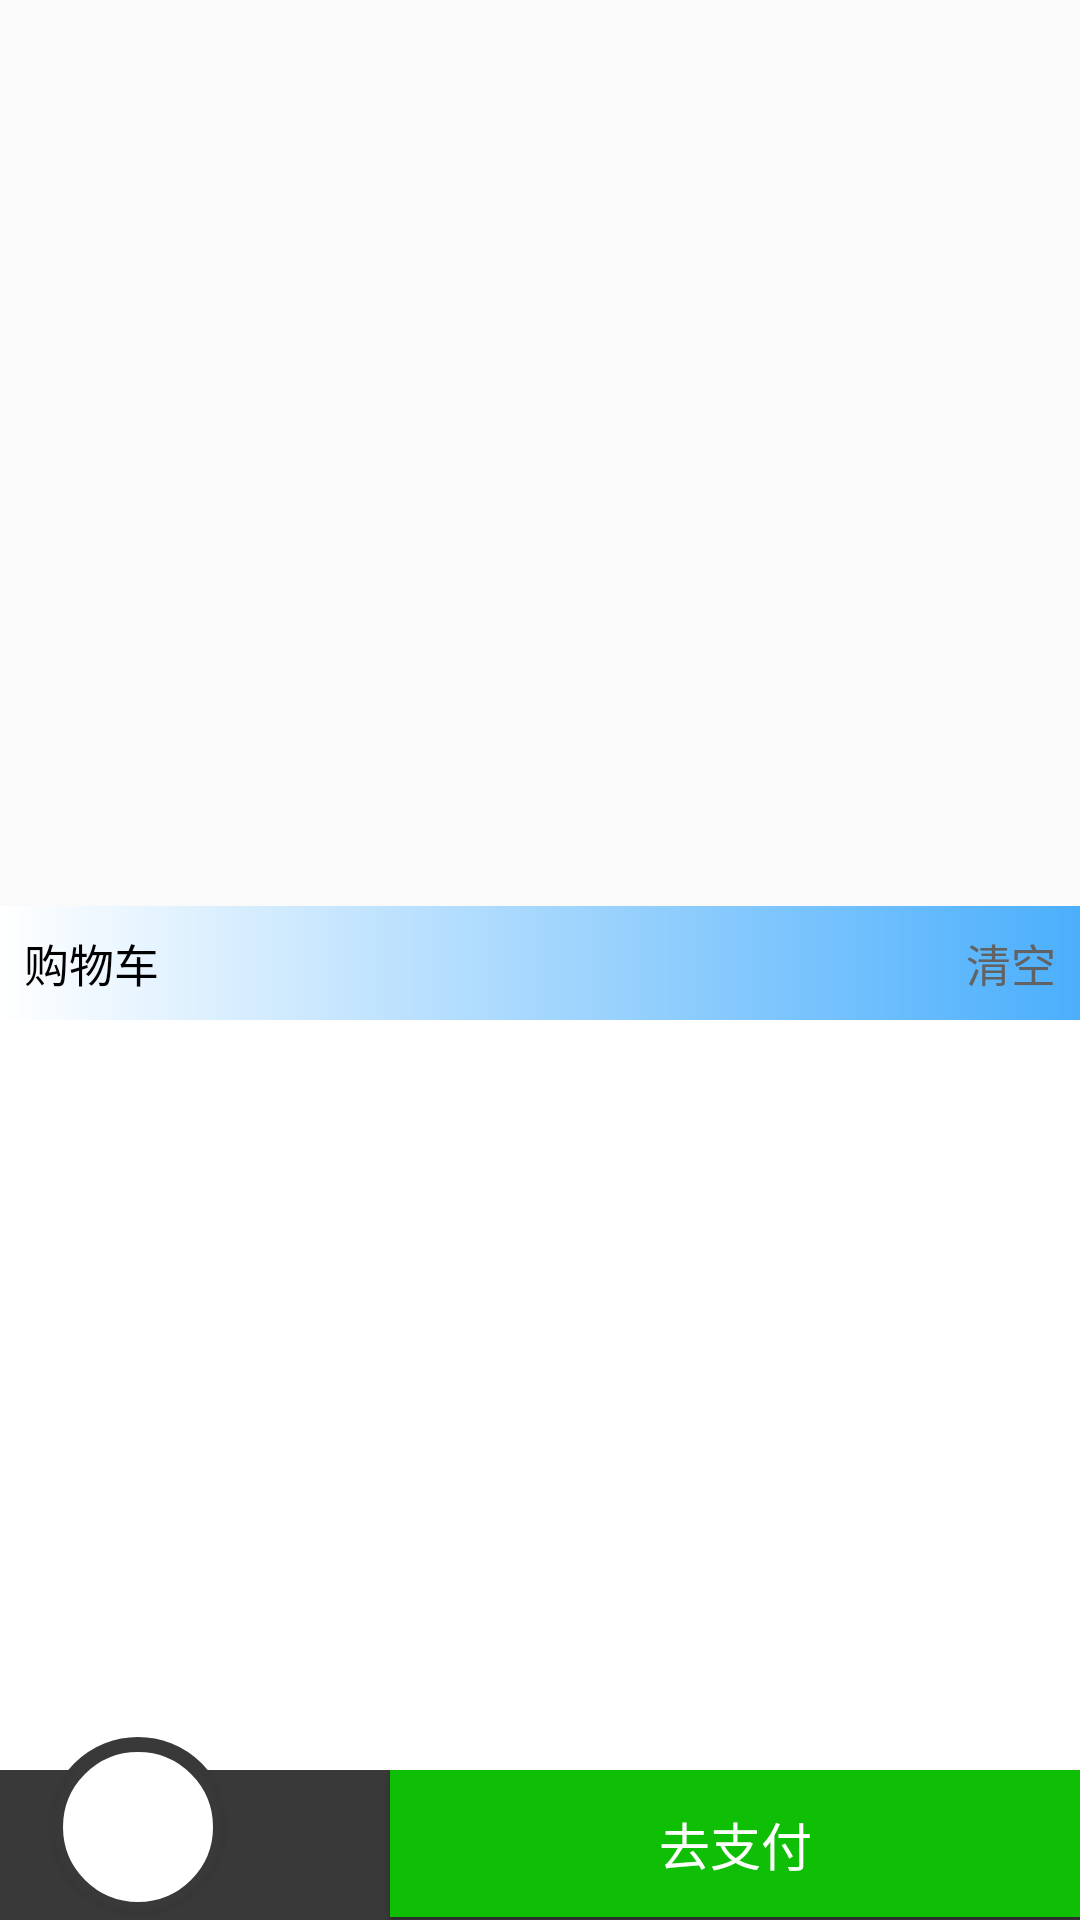

Reconstruct the res/layout file that produces this screen, plus the resources it refers to.
<!-- AndroidManifest.xml: application theme Theme.AppCompat.Light.NoActionBar -->
<!-- res/layout/cart_popupview.xml -->
<?xml version="1.0" encoding="utf-8"?>
<RelativeLayout
    xmlns:android="http://schemas.android.com/apk/res/android"
    android:layout_width="match_parent"
    android:layout_height="wrap_content">

    <LinearLayout
        android:id="@+id/linearlayout"
        android:layout_above="@+id/shopping_cart_bottom"
        android:layout_width="match_parent"
        android:layout_height="wrap_content"
        android:orientation="vertical"
        android:background="@color/deep_gray">
        <RelativeLayout
            android:layout_width="match_parent"
            android:layout_height="wrap_content"
            android:background="@drawable/backcolor4">
            <TextView
                android:layout_width="wrap_content"
                android:layout_height="wrap_content"
                android:layout_marginLeft="@dimen/shopping_cart_right_margin"
                android:layout_marginTop="@dimen/shopping_cart_right_margin"
                android:layout_marginBottom="@dimen/shopping_cart_right_margin"
                android:layout_alignParentLeft="true"
                android:text="@string/shopcart"
                android:textColor="@color/black"
                android:textSize="@dimen/shopping_cart_small_size"/>

            <LinearLayout
                android:id="@+id/clear_layout"
                android:layout_width="wrap_content"
                android:layout_height="wrap_content"
                android:orientation="horizontal"
                android:layout_alignParentRight="true"
                android:clickable="true"
                android:layout_marginRight="@dimen/shopping_cart_right_margin"
                android:layout_marginTop="@dimen/shopping_cart_right_margin"
                android:layout_marginBottom="@dimen/shopping_cart_right_margin">
                <ImageView
                    android:layout_width="wrap_content"
                    android:layout_height="wrap_content"
                    android:src="@drawable/delete"
                    android:layout_marginRight="@dimen/item_dish_small_horizontal_margin"/>
                <TextView
                    android:layout_width="wrap_content"
                    android:layout_height="wrap_content"
                    android:text="@string/clear"
                    android:textColor="@color/deep_gray_2"
                    android:textSize="@dimen/shopping_cart_small_size"/>
            </LinearLayout>
        </RelativeLayout>

        <android.support.v7.widget.RecyclerView
            android:id="@+id/recycleview"
            android:layout_width="match_parent"
            android:layout_height="@dimen/shopping_cart_bottom_recycle_height"
            android:background="@color/white">
        </android.support.v7.widget.RecyclerView>

    </LinearLayout>

    <LinearLayout
        android:id="@+id/shopping_cart_bottom"
        android:layout_width="match_parent"
        android:layout_height="@dimen/shopping_cart_height"
        android:background="@color/light_black"
        android:orientation="horizontal"
        android:clickable="true"
        android:layout_alignParentBottom="true">
        <TextView
            android:id="@+id/shopping_cart_total_tv"
            android:layout_width="wrap_content"
            android:layout_height="wrap_content"
            android:layout_gravity="center_vertical"
            android:text="120"
            android:textColor="@color/white"
            android:textAlignment="center"
            android:textSize="@dimen/shopping_cart_total_price_word_size"
            android:textStyle="bold"
            android:visibility="gone"
            android:layout_marginLeft="@dimen/shopping_cart_total_price_left_magrin"/>
        <Button
            android:id="@+id/pay_right_away_two"
            android:background="@color/green"
            android:text="@string/quzhifu"
            android:textColor="@color/white"
            android:textSize="17dp"
            android:layout_gravity="right"
            android:layout_marginLeft="130dp"
            android:layout_width="match_parent"
            android:layout_height="49dp" />
    </LinearLayout>

    <FrameLayout
        android:id="@+id/shopping_cart_layout"
        android:layout_width="@dimen/shopping_cart_circle_size"
        android:layout_height="@dimen/shopping_cart_circle_size"
        android:layout_marginLeft="@dimen/activity_horizontal_margin"
        android:layout_above="@+id/lineview"
        android:clickable="true"
        android:background="@drawable/circle">
        <ImageView
            android:id="@+id/shopping_cart"
            android:layout_width="@dimen/shopping_cart_image_height"
            android:layout_height="@dimen/shopping_cart_image_height"
            android:layout_gravity="center"
            android:src="@drawable/ic_shopping_cart_white_24dp"/>
    </FrameLayout>

    

    <TextView
        android:id="@+id/lineview"
        android:layout_width="match_parent"
        android:layout_height="@dimen/shopping_cart_bottom_margin"
        android:visibility="invisible"
        android:layout_alignParentBottom="true"/>

    <TextView
        android:id="@+id/shopping_cart_total_num"
        android:layout_width="wrap_content"
        android:layout_height="wrap_content"
        android:background="@drawable/small_red_circle"
        android:text="1"
        android:textColor="@color/white"
        android:textSize="10sp"
        android:textStyle="bold"
        android:layout_above="@id/shopping_cart_bottom"
        android:layout_alignRight="@id/shopping_cart_layout"/>

</RelativeLayout>
<!-- resources referenced by this layout -->
<resources>
  <color name="black">#000000</color>
  <color name="deep_gray">#afaeae</color>
  <color name="deep_gray_2">#636262</color>
  <color name="green">#0fbf06</color>
  <color name="light_black">#fd383838</color>
  <color name="white">#ffffff</color>
  <dimen name="activity_horizontal_margin">16dp</dimen>
  <dimen name="item_dish_small_horizontal_margin">2dp</dimen>
  <dimen name="shopping_cart_bottom_margin">1dp</dimen>
  <dimen name="shopping_cart_bottom_recycle_height">250dp</dimen>
  <dimen name="shopping_cart_circle_size">60dp</dimen>
  <dimen name="shopping_cart_height">50dp</dimen>
  <dimen name="shopping_cart_image_height">35dp</dimen>
  <dimen name="shopping_cart_right_margin">8dp</dimen>
  <dimen name="shopping_cart_small_size">15sp</dimen>
  <dimen name="shopping_cart_total_price_left_magrin">90dp</dimen>
  <dimen name="shopping_cart_total_price_word_size">20sp</dimen>
  <!-- drawable backcolor4 (drawable) -->
  <?xml version="1.0" encoding="utf-8"?>
  <shape xmlns:android="http://schemas.android.com/apk/res/android">
      <gradient
      android:startColor="@color/white"
      android:endColor="@color/start"
      android:angle="0" />
  </shape>
  <!-- drawable circle (drawable) -->
  <?xml version="1.0" encoding="utf-8"?>
  <shape
      xmlns:android="http://schemas.android.com/apk/res/android"
      android:shape="oval"
      android:useLevel="false" >
      <solid
          android:color="@color/white"/>
      <size
          android:width="@dimen/shopping_cart_circle_size"
          android:height="@dimen/shopping_cart_circle_size"/>
  
      <stroke
          android:color="@color/light_black"
          android:width="5dp"/>
  </shape>
  <string name="clear">清空</string>
  <string name="quzhifu">去支付</string>
  <string name="shopcart">购物车</string>
  <color name="start">#4baffc</color>
</resources>
